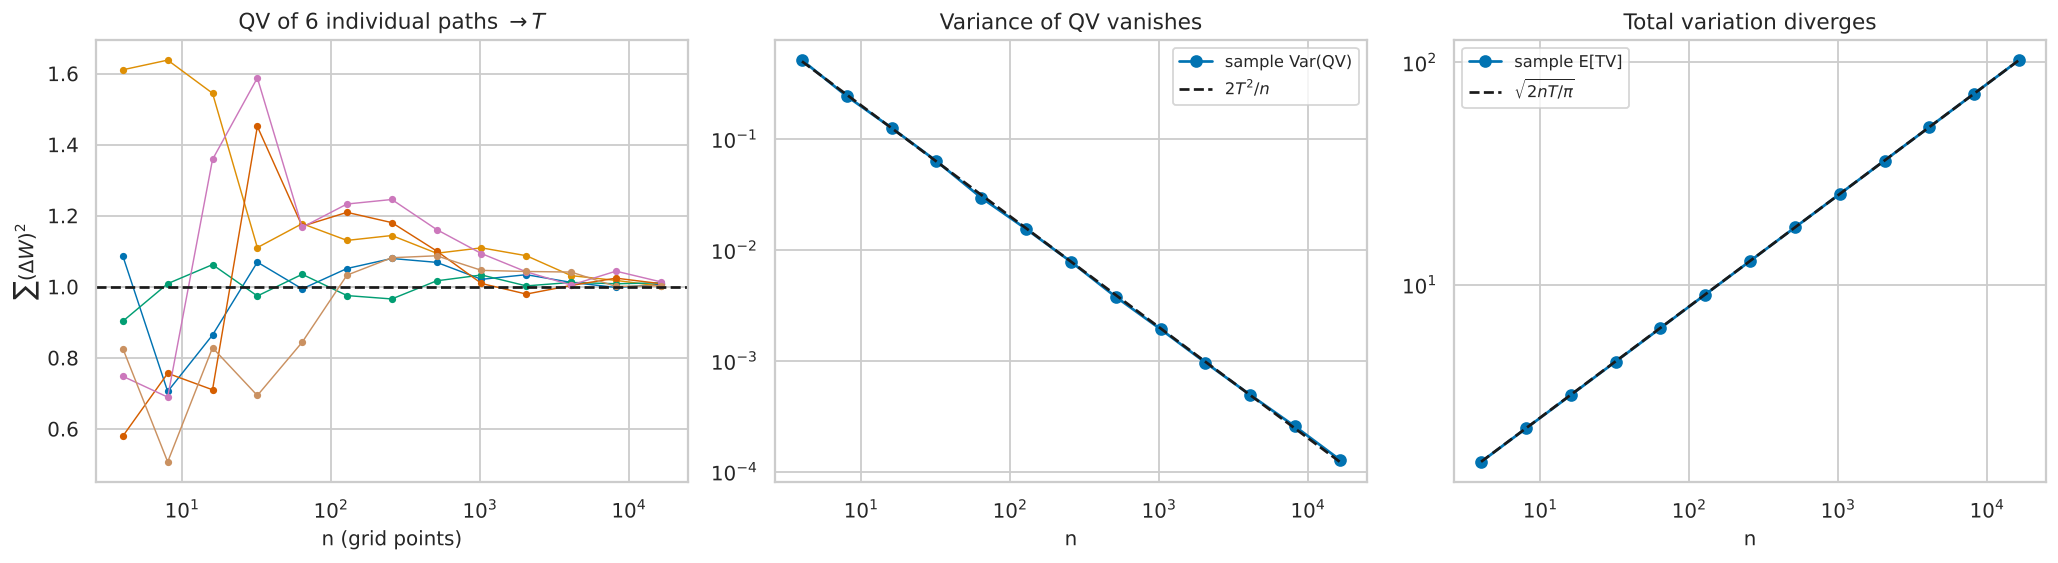

Source data for this figure (header and first rows):
n, QV_mean, QV_var, QV_var_theory, TV_mean, TV_theory, max_abs_QV_error
4, 0.9997, 0.5129, 0.5, 1.594, 1.596, 4.149
8, 0.9957, 0.2425, 0.25, 2.253, 2.257, 2.452
16, 0.9944, 0.1254, 0.125, 3.182, 3.192, 1.696
32, 0.9946, 0.06296, 0.0625, 4.501, 4.514, 1.093
64, 0.9956, 0.02946, 0.03125, 6.366, 6.383, 0.8809
128, 0.998, 0.0154, 0.01562, 9.016, 9.027, 0.5585
256, 0.9978, 0.007794, 0.007812, 12.75, 12.77, 0.4562
512, 0.9999, 0.003758, 0.003906, 18.06, 18.05, 0.2218
1024, 0.9999, 0.00192, 0.001953, 25.52, 25.53, 0.1591
2048, 0.9994, 0.0009602, 0.0009766, 36.1, 36.11, 0.1105
4096, 0.9997, 0.0004905, 0.0004883, 51.06, 51.06, 0.08692
8192, 1, 0.0002546, 0.0002441, 72.22, 72.22, 0.051
16384, 1, 0.0001275, 0.0001221, 102.1, 102.1, 0.03969
